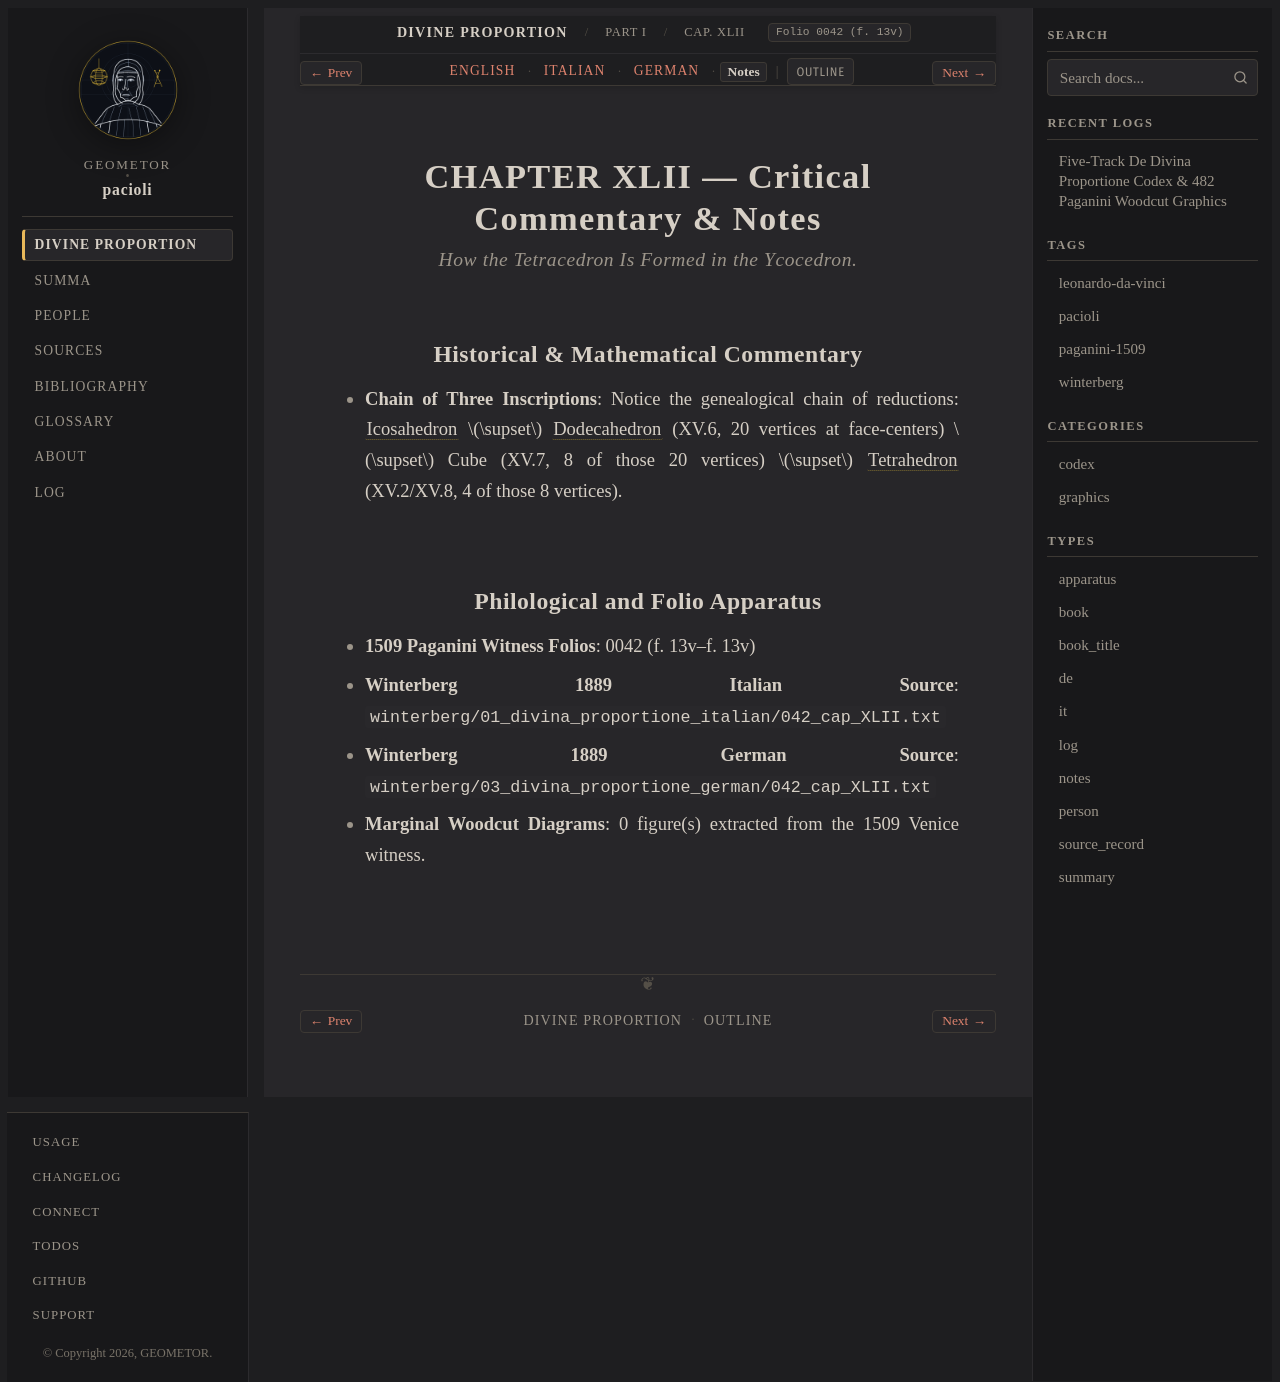

repository: geometor/pacioli · page: de_divina_proportione/compendio/cap_42/notes.html · generator: sphinx

:type: notes
:tracks: English: index | Italian: it | German: de | Notes: notes
:layout: book
:canonical_id: Cap. XLII
:folio: 0042 (f. 13v)

.. _compendio-cap_42-notes:

CHAPTER XLII — Critical Commentary & Notes
==========================================

.. rubric:: How the Tetracedron Is Formed in the Ycocedron.

Historical & Mathematical Commentary
------------------------------------

- **Chain of Three Inscriptions**: Notice the genealogical chain of reductions: :term:`Icosahedron <icosahedron>` :math:`\supset` :term:`Dodecahedron <dodecahedron>` (XV.6, 20 vertices at face-centers) :math:`\supset` Cube (XV.7, 8 of those 20 vertices) :math:`\supset` :term:`Tetrahedron <tetrahedron>` (XV.2/XV.8, 4 of those 8 vertices).

Philological and Folio Apparatus
--------------------------------

- **1509 Paganini Witness Folios**: 0042 (f. 13v–f. 13v)
- **Winterberg 1889 Italian Source**: ``winterberg/01_divina_proportione_italian/042_cap_XLII.txt``
- **Winterberg 1889 German Source**: ``winterberg/03_divina_proportione_german/042_cap_XLII.txt``
- **Marginal Woodcut Diagrams**: 0 figure(s) extracted from the 1509 Venice witness.
